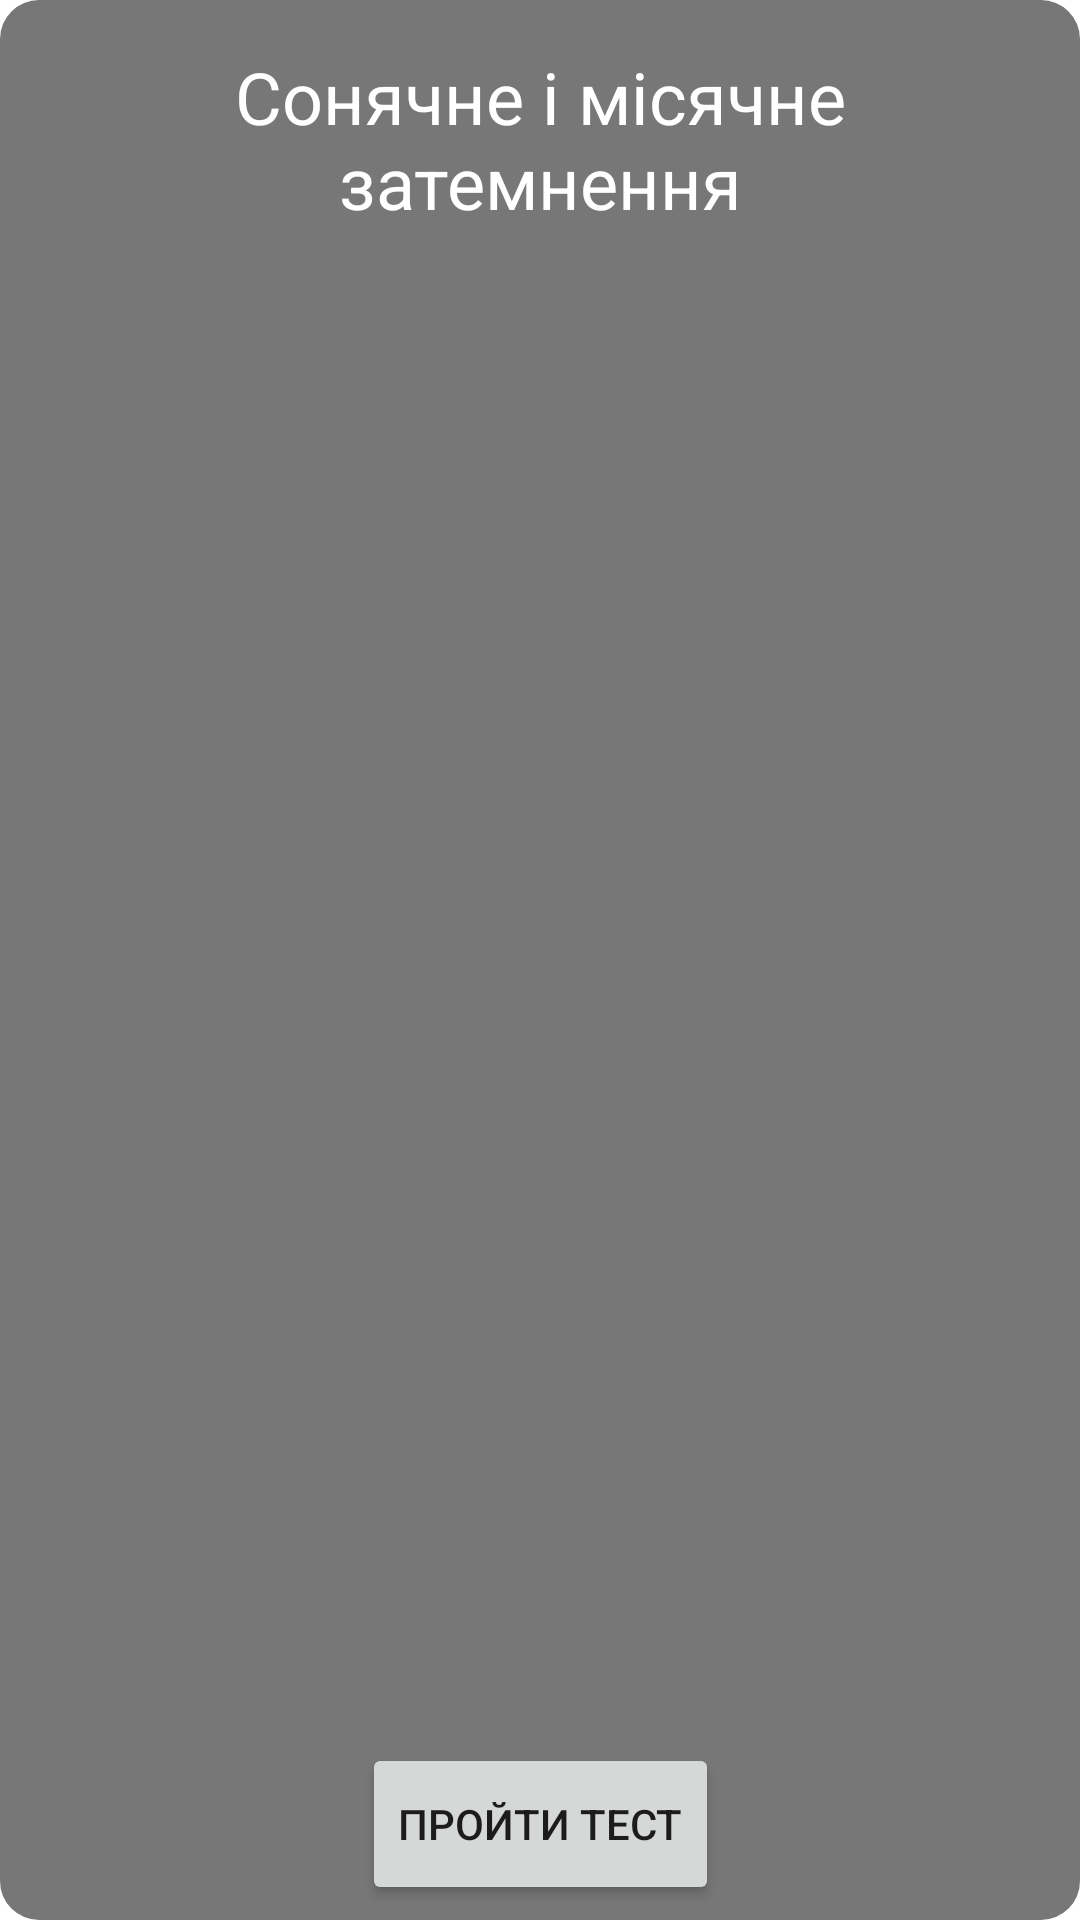

Reconstruct the res/layout file that produces this screen, plus the resources it refers to.
<!-- AndroidManifest.xml: application theme Theme.Astronomy -->
<!-- res/layout/fragment_section.xml -->
<?xml version="1.0" encoding="utf-8"?>
<FrameLayout xmlns:android="http://schemas.android.com/apk/res/android"
    xmlns:app="http://schemas.android.com/apk/res-auto"
    xmlns:tools="http://schemas.android.com/tools"
    android:id="@+id/sectionFrame"
    android:layout_width="match_parent"
    android:layout_height="match_parent"
    android:textAlignment="center"
    android:visibility="visible"
    tools:context=".SectionFragment">

    <androidx.constraintlayout.widget.ConstraintLayout
        android:layout_width="match_parent"
        android:layout_height="match_parent"
        android:background="@drawable/theme_bg">

        <TextView
            android:id="@+id/txtThemeNameS"
            android:layout_width="0dp"
            android:layout_height="wrap_content"
            android:layout_marginTop="16dp"
            android:gravity="center_horizontal"
            android:layout_gravity="center_horizontal"
            android:singleLine="false"
            android:text="Сонячне і місячне затемнення"
            android:textAlignment="center"
            android:textColor="#FFFFFF"
            android:textSize="24sp"
            app:layout_constraintEnd_toEndOf="parent"
            app:layout_constraintStart_toStartOf="parent"
            app:layout_constraintTop_toTopOf="parent" />

        <ImageView
            android:id="@+id/imgPicS"
            android:layout_width="wrap_content"
            android:layout_height="wrap_content"
            app:layout_constraintEnd_toEndOf="parent"
            app:layout_constraintStart_toStartOf="parent"
            app:layout_constraintTop_toBottomOf="@+id/txtThemeNameS" />

        <ScrollView
            android:layout_width="match_parent"
            android:layout_height="0dp"
            android:layout_marginStart="8dp"
            android:layout_marginEnd="8dp"
            app:layout_constraintBottom_toTopOf="@+id/btnTest"
            app:layout_constraintEnd_toEndOf="parent"
            app:layout_constraintHorizontal_bias="0.0"
            app:layout_constraintStart_toStartOf="parent"
            app:layout_constraintTop_toBottomOf="@+id/imgPicS">


            <LinearLayout
                android:layout_width="match_parent"
                android:layout_height="wrap_content"
                android:orientation="vertical">

                <TextView
                    android:id="@+id/txtMainInfoS"
                    android:layout_width="match_parent"
                    android:layout_height="wrap_content"
                    android:textColor="@color/textColor" />

            </LinearLayout>


        </ScrollView>

        <Button
            android:id="@+id/btnTest"
            android:layout_width="wrap_content"
            android:layout_height="wrap_content"
            android:layout_gravity="center"
            android:layout_margin="5dp"
            android:clickable="true"
            android:focusable="true"
            android:minHeight="54dp"
            android:text="Пройти тест"
            app:layout_constraintBottom_toBottomOf="parent"
            app:layout_constraintEnd_toEndOf="parent"
            app:layout_constraintStart_toStartOf="parent"
            app:shapeAppearanceOverlay="@style/round_button" />

    </androidx.constraintlayout.widget.ConstraintLayout>

</FrameLayout>
<!-- resources referenced by this layout -->
<resources>
  <color name="textColor">#fff</color>
  <!-- drawable theme_bg (drawable) -->
  <?xml version="1.0" encoding="utf-8"?>
  <shape xmlns:android="http://schemas.android.com/apk/res/android">
      <corners android:radius="@dimen/item_corner" />
      <padding android:left="25dp"
          android:right="25dp"/>
      <solid android:color="#88000000" />
  </shape>
  <style name="round_button">
          <item name="cornerSize">12dp</item>
      </style>
  <style name="Theme.Astronomy" parent="Theme.MaterialComponents.DayNight.NoActionBar">
          
          <item name="colorPrimary">@color/purple_500</item>
          <item name="colorPrimaryVariant">@color/purple_700</item>
          <item name="colorOnPrimary">@color/white</item>
          
          <item name="colorSecondary">@color/teal_200</item>
          <item name="colorSecondaryVariant">@color/teal_700</item>
          <item name="colorOnSecondary">@color/black</item>
          
          <item name="android:statusBarColor" tools:targetApi="l">?attr/colorPrimaryVariant</item>
          
      </style>
  <dimen name="item_corner">13dp</dimen>
  <color name="purple_500">#FF6200EE</color>
  <color name="purple_700">#FEE564</color>
  <color name="white">#FFFFFFFF</color>
  <color name="teal_200">#FF03DAC5</color>
  <color name="teal_700">#FF018786</color>
  <color name="black">#FF000000</color>
</resources>
